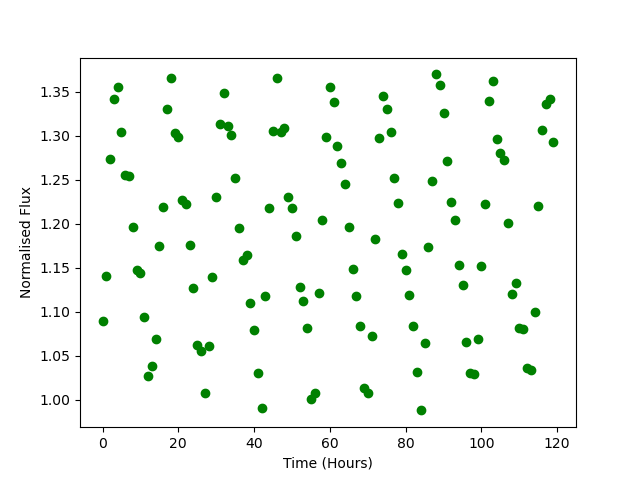

Data behind this chart, as committed beside it:
Time, Flux
0.0, 1.09
1.0, 1.14
2.0, 1.273
3.0, 1.341
4.0, 1.355
5.0, 1.304
6.0, 1.255
7.0, 1.254
8.0, 1.196
9.0, 1.148
10.0, 1.144
11.0, 1.095
12.0, 1.027
13.0, 1.039
14.0, 1.069
15.0, 1.175
16.0, 1.219
17.0, 1.33
18.0, 1.366
19.0, 1.303
20.0, 1.298
21.0, 1.227
22.0, 1.222
23.0, 1.176
24.0, 1.127
25.0, 1.062
26.0, 1.056
27.0, 1.008
28.0, 1.061
29.0, 1.14
30.0, 1.231
31.0, 1.313
32.0, 1.348
33.0, 1.311
34.0, 1.301
35.0, 1.252
36.0, 1.195
37.0, 1.158
38.0, 1.165
39.0, 1.11
40.0, 1.079
41.0, 1.03
42.0, 0.9905
43.0, 1.118
44.0, 1.218
45.0, 1.305
46.0, 1.366
47.0, 1.304
48.0, 1.308
49.0, 1.23
50.0, 1.218
51.0, 1.186
52.0, 1.128
53.0, 1.113
54.0, 1.081
55.0, 1.001
56.0, 1.008
57.0, 1.121
58.0, 1.204
59.0, 1.299
... 60 more rows
